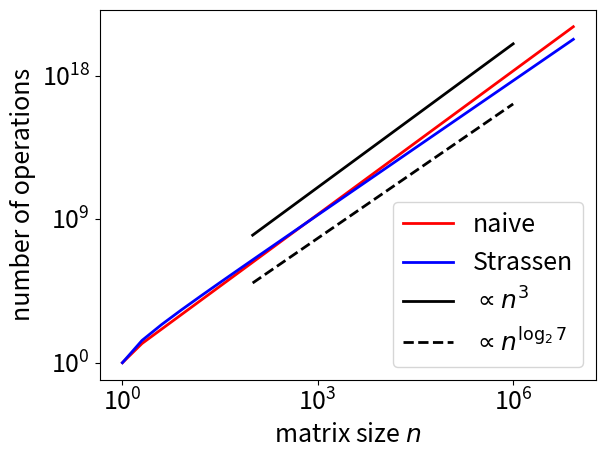

Generate this figure with matplotlib:
import numpy as np
from matplotlib import pyplot as plt
import matplotlib.pyplot as plt
plt.rcParams.update({'font.size': 18})

nmax = 24

# Naive complexity 
C_naive = np.zeros(nmax)
for j in range(1,nmax):
    n = 2**j
    C_naive[j] = 1+3*j

n = 2.**np.arange(nmax)
    
C_strassen = np.log2(7*n**(np.log2(7.))-6*n**2)
    
plt.clf()
ax = plt.gca()
ax.set_xscale('log')
ax.set_yscale('log')
ax.set_xticks((1,1.E3,1.E6,1.E9,1.E12,1.E15))
ax.set_yticks((1,1.E9,1.E18,1.E27,1.E36))
ax.set_xlabel('matrix size $n$')
ax.set_ylabel('number of operations')
plt.plot(n,2.**C_naive,
         linewidth=2,
         color='red',
         marker='o',
         markersize=0,
         markerfacecolor='white',
         markeredgewidth=2,
         markeredgecolor='red',
         label='naive')
plt.plot(n,2.**C_strassen,
         linewidth=2,
         color='blue',
         marker='s',
         markersize=0,
         markerfacecolor='blue',
         markeredgewidth=2,
         markeredgecolor='blue',
         label='Strassen')
a = 1.E2
b = 1.E8
rho = 10000
plt.plot([a,a*rho],[b,b*rho**3],
         linewidth=2,
         linestyle='-',
         label=r'$\propto n^3$',
         color='black')
a = 1.E2
b = 1.E5
rho = 10000
plt.plot([a,a*rho],[b,b*rho**(np.log2(7.))],
         linewidth=2,
         linestyle='--',
         label=r'$\propto n^{\log_2 7}$',
         color='black')
plt.legend(loc='lower right')
plt.savefig('CostMatMatMult.png',bbox_inches='tight')
